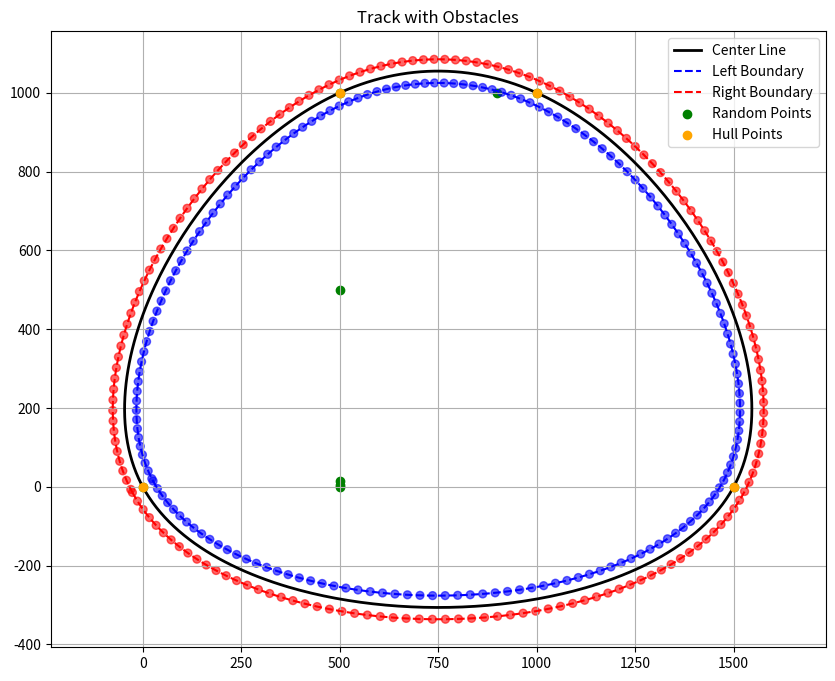

Reproduce this figure in Python.
# inspired by: https://github.com/juangallostra/procedural-tracks
import numpy as np
import matplotlib.pyplot as plt
from scipy.spatial import ConvexHull
from scipy import interpolate
import random

# Constants
WIDTH, HEIGHT = 800, 600
MIN_POINTS, MAX_POINTS = 10, 20
MARGIN = 50
TRACK_WIDTH = 60
SPLINE_POINTS = 500


# Generate random points
def random_points(min_points=MIN_POINTS, max_points=MAX_POINTS, margin=MARGIN):
    point_count = random.randint(min_points, max_points)
    points = []
    while len(points) < point_count:
        x = random.randint(margin, WIDTH - margin)
        y = random.randint(margin, HEIGHT - margin)
        if all(
            np.linalg.norm(np.array([x, y]) - np.array(p)) > TRACK_WIDTH for p in points
        ):
            points.append((x, y))
    return np.array(points)


# Smooth the track using splines
def smooth_track(points):
    x = np.append(points[:, 0], points[0, 0])  # Loop back to start
    y = np.append(points[:, 1], points[0, 1])
    tck, _ = interpolate.splprep([x, y], s=0, per=True)
    xi, yi = interpolate.splev(np.linspace(0, 1, SPLINE_POINTS), tck)
    return np.array([xi, yi]).T


# Generate track boundaries
def generate_boundaries(track, track_width):
    gradients = np.gradient(track, axis=0)
    normals = np.array([[-dy, dx] for dx, dy in gradients])
    magnitudes = np.linalg.norm(normals, axis=1, keepdims=True)
    normals /= magnitudes
    left_boundary = track + normals * (track_width / 2)
    right_boundary = track - normals * (track_width / 2)
    return left_boundary, right_boundary


# Add obstacles along the boundaries
def add_obstacles(boundary, discretization, circle_radius, ax, color):
    for i in range(0, len(boundary), discretization):
        circle = plt.Circle(
            (boundary[i, 0], boundary[i, 1]), circle_radius, color=color, alpha=0.6
        )
        ax.add_artist(circle)


# Main function to create the track
def create_track(discretization=20, circle_radius=10):
    # Step 1: Generate random points
    # points = random_points()
    points = np.array(
        [
            [400, 300],
            [450, 300],
            [480, 340],
            [480, 380],
            [450, 420],
            [400, 440],
            [350, 420],
            [320, 380],
            [320, 340],
            [350, 300],
            [400, 280],
        ]
    )

    points = np.array(
        [
            [0, 0],
            [500, 0],
            [500, 5],
            [500, 15],
            [500, 500],
            [1000, 1000],
            [900, 1000],
            [500, 1000],
            [1500, 0],
        ]
    )

    # Step 2: Compute the convex hull
    hull = ConvexHull(points)
    hull_points = points[hull.vertices]

    # Step 3: Smooth the track
    smooth_points = smooth_track(hull_points)
    # Step 4: Generate track boundaries
    left_boundary, right_boundary = generate_boundaries(smooth_points, TRACK_WIDTH)

    # Step 5: Plot the track
    fig, ax = plt.subplots(figsize=(10, 8))
    ax.plot(
        smooth_points[:, 0],
        smooth_points[:, 1],
        label="Center Line",
        color="black",
        linewidth=2,
    )
    ax.plot(
        left_boundary[:, 0],
        left_boundary[:, 1],
        "--",
        label="Left Boundary",
        color="blue",
    )
    ax.plot(
        right_boundary[:, 0],
        right_boundary[:, 1],
        "--",
        label="Right Boundary",
        color="red",
    )
    ax.scatter(points[:, 0], points[:, 1], color="green", label="Random Points")
    ax.scatter(
        hull_points[:, 0],
        hull_points[:, 1],
        color="orange",
        label="Hull Points",
        zorder=5,
    )

    # Step 6: Add obstacles along boundaries
    add_obstacles(left_boundary, discretization, circle_radius, ax, color="blue")
    add_obstacles(right_boundary, discretization, circle_radius, ax, color="red")

    ax.legend()
    ax.axis("equal")
    ax.set_title("Track with Obstacles")
    ax.grid(True)
    plt.show()


if __name__ == "__main__":
    # Run the track generation
    create_track(discretization=3, circle_radius=10)
